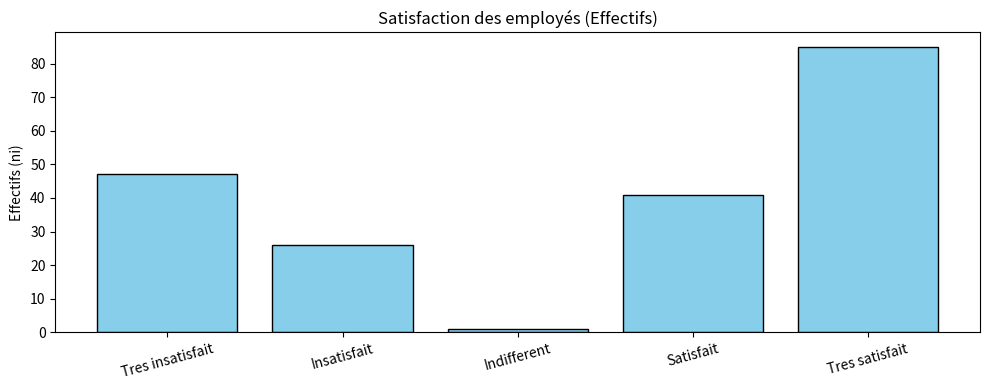
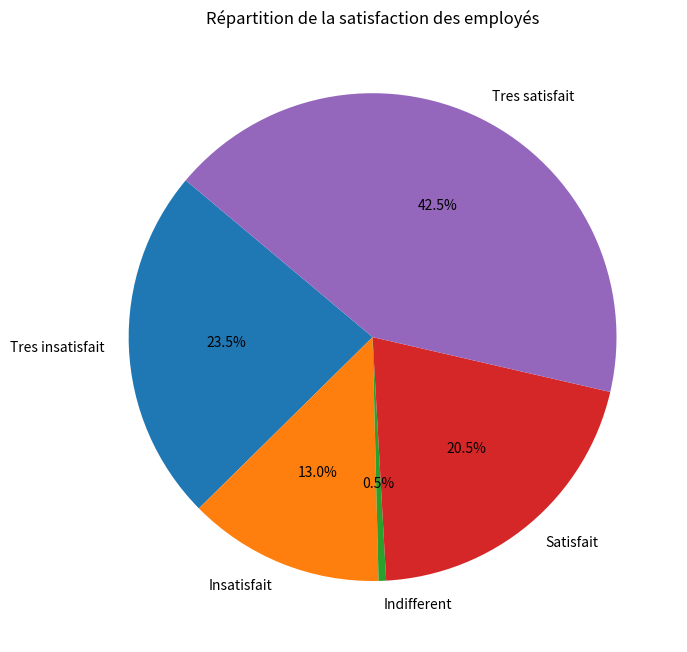

Generate these figures, in order, with matplotlib:
import random
import matplotlib.pyplot as plt

def afficher(stat):
    return "effectif : " + str(stat[0]) + " frequence : " + str(stat[1]) + " frequence en pourcentage : " + str(stat[2]) + "%"

# 1. Échantillon aléatoire (N = 200)
modalite = ("Tres insatisfait", "Insatisfait", "Indifferent", "Satisfait", "Tres satisfait")
echantillon = random.choices(modalite, k=200, weights=[random.randint(1, 100) for _ in range(len(modalite))])

# 2. Tableau statistique
statistique = dict()
for i in modalite:
    n = echantillon.count(i)
    statistique[i] = [n, n / len(echantillon), (n / len(echantillon)) * 100]

print("--- Tableau statistique ---")
for i in modalite:
    print(i + " -> " + afficher(statistique[i]))

# 3. Mesures statistiques (variable qualitative ordinale)
# Mode : modalité avec l'effectif maximal
mode = max(modalite, key=lambda k: statistique[k][0])

# Médiane : modalité où les fréquences cumulées atteignent ou dépassent 50 %
freq_cumul = 0.0
mediane = None
for m in modalite:
    freq_cumul += statistique[m][1]
    if freq_cumul >= 0.5 and mediane is None:
        mediane = m

print("\n--- Mesures statistiques ---")
print("Mode :", mode)
print("Mediane :", mediane)

# 4. Graphiques
data = [statistique[k][0] for k in modalite]

# Diagramme à bandes
plt.figure(figsize=(10, 4))
plt.bar(modalite, data, color='skyblue', edgecolor='black')
plt.title("Satisfaction des employés (Effectifs)")
plt.ylabel("Effectifs (ni)")
plt.xticks(range(len(data)), modalite, rotation=15)
plt.tight_layout()
plt.show()

# Diagramme circulaire
plt.figure(figsize=(7, 7))
plt.pie(data, labels=modalite, autopct='%1.1f%%', startangle=140)
plt.title("Répartition de la satisfaction des employés")
plt.tight_layout()
plt.show()
